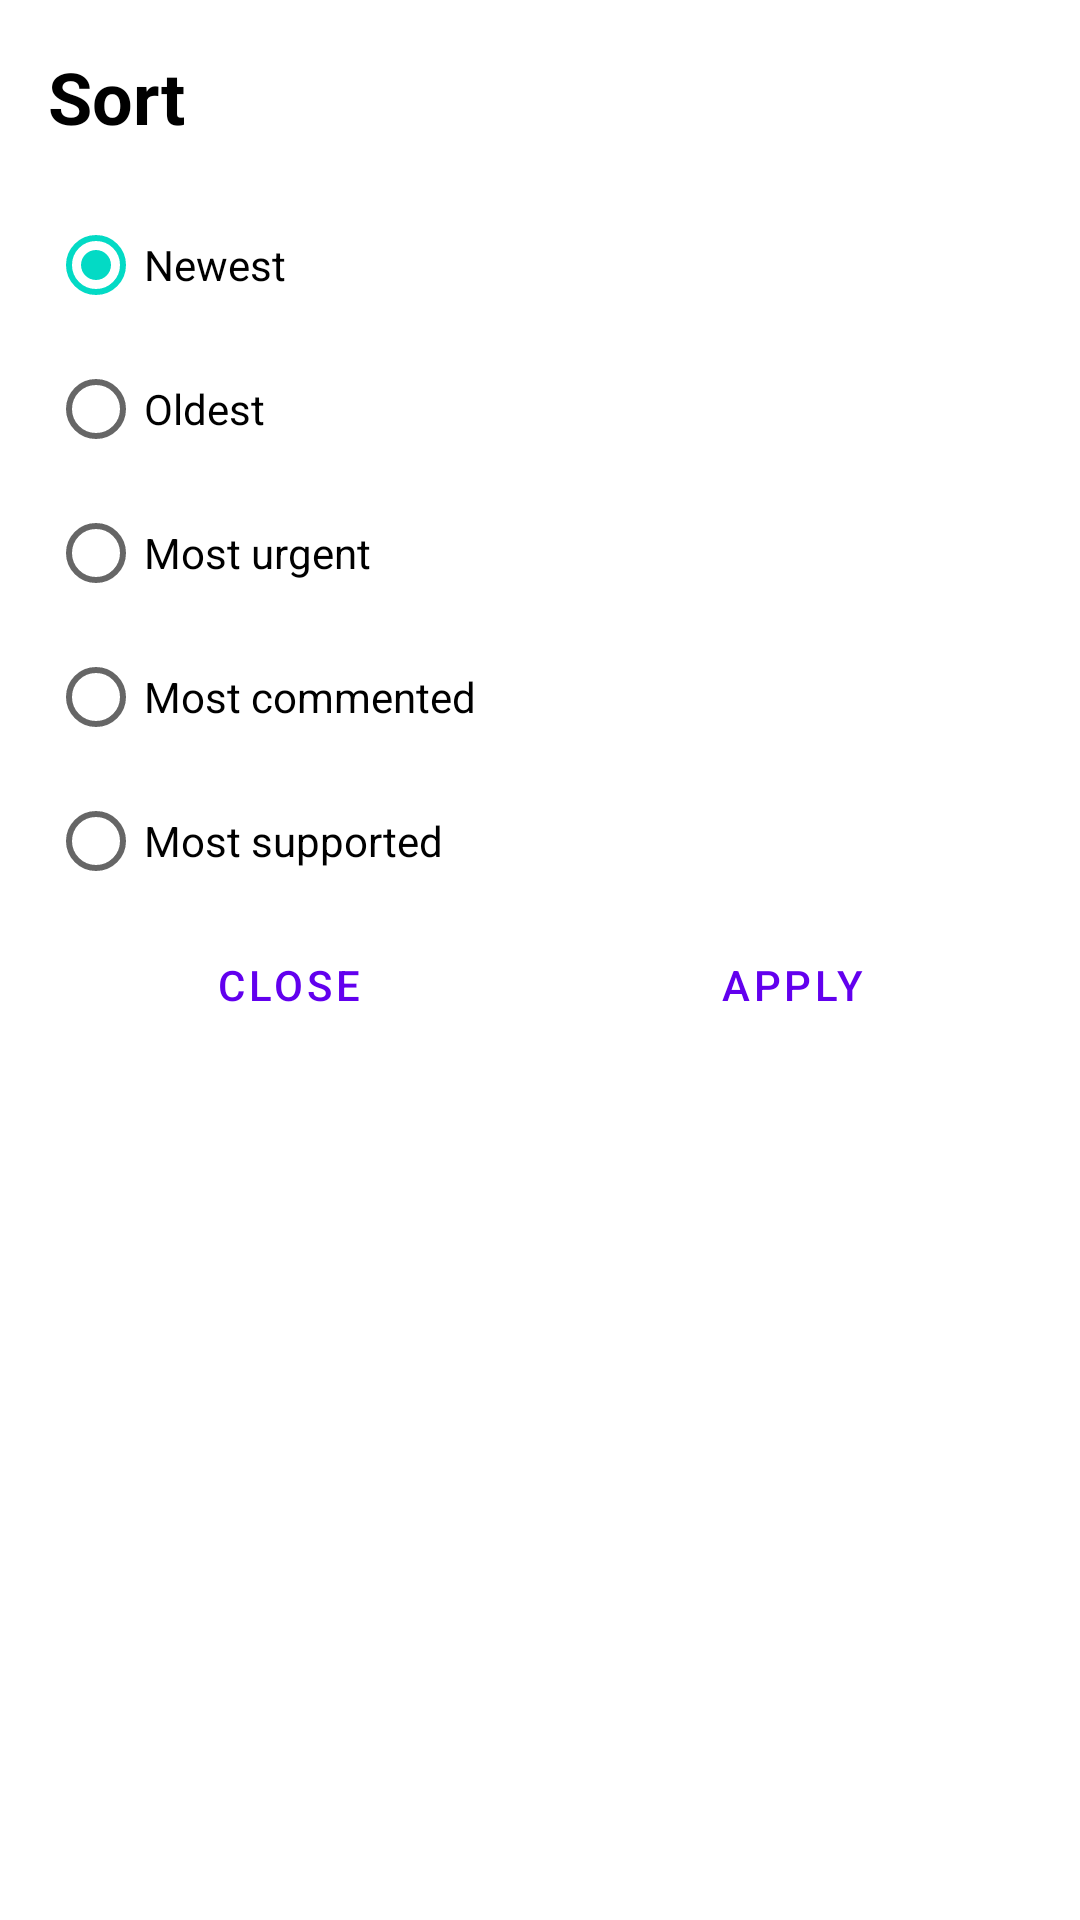

Reconstruct the res/layout file that produces this screen, plus the resources it refers to.
<!-- AndroidManifest.xml: application theme Theme.JakiRespons -->
<!-- res/layout/fragment_option_atur.xml -->
<LinearLayout xmlns:android="http://schemas.android.com/apk/res/android"
    xmlns:tools="http://schemas.android.com/tools"
    android:layout_width="match_parent"
    android:layout_height="wrap_content"
    android:orientation="vertical"
    android:padding="16dp"
    tools:context="com.example.jakirespons.mvvm.main.MainActivity">

    <TextView
        android:layout_width="match_parent"
        android:layout_height="wrap_content"
        android:layout_marginBottom="16dp"
        android:textSize="24sp"
        android:textStyle="bold"
        android:textColor="@color/black"
        android:text="@string/sort" />

    <RadioGroup
        android:id="@+id/rg_options"
        android:checkedButton="@id/rb_baru"
        android:layout_width="match_parent"
        android:layout_height="wrap_content"
        android:orientation="vertical">

        <RadioButton
            android:id="@+id/rb_baru"
            android:layout_width="match_parent"
            android:layout_height="wrap_content"
            android:text="@string/paling_baru" />

        <RadioButton
            android:id="@+id/rb_mou"
            android:layout_width="match_parent"
            android:layout_height="wrap_content"
            android:text="@string/paling_lama" />

        <RadioButton
            android:id="@+id/rb_urgent"
            android:layout_width="match_parent"
            android:layout_height="wrap_content"
            android:text="@string/most_urgent" />

        <RadioButton
            android:id="@+id/rb_lvg"
            android:layout_width="match_parent"
            android:layout_height="wrap_content"

            android:text="@string/banyak_komen" />

        <RadioButton
            android:id="@+id/rb_moyes"
            android:layout_width="match_parent"
            android:layout_height="wrap_content"
            android:text="@string/banyak_dukung" />

    </RadioGroup>

    <LinearLayout
        android:layout_width="match_parent"
        android:layout_height="wrap_content"
        android:orientation="horizontal">

        <Button
            android:id="@+id/btn_close"
            style="?android:attr/buttonBarButtonStyle"
            android:layout_width="match_parent"
            android:layout_height="wrap_content"
            android:layout_marginEnd="4dp"
            android:layout_weight="0.5"
            android:text="@string/close" />

        <Button
            android:id="@+id/btn_choose"
            style="?android:attr/buttonBarButtonStyle"
            android:layout_width="match_parent"
            android:layout_height="wrap_content"
            android:layout_marginStart="4dp"
            android:layout_weight="0.5"
            android:text="@string/choose" />
    </LinearLayout>
</LinearLayout>
<!-- resources referenced by this layout -->
<resources>
  <color name="black">#FF000000</color>
  <string name="banyak_dukung">Most supported</string>
  <string name="banyak_komen">Most commented</string>
  <string name="choose">Apply</string>
  <string name="close">Close</string>
  <string name="most_urgent">Most urgent</string>
  <string name="paling_baru">Newest</string>
  <string name="paling_lama">Oldest</string>
  <string name="sort">Sort</string>
  <style name="Theme.JakiRespons" parent="Theme.MaterialComponents.DayNight.DarkActionBar">
          
          <item name="colorPrimary">@color/purple_500</item>
          <item name="colorPrimaryVariant">@color/purple_700</item>
          <item name="colorOnPrimary">@color/white</item>
          
          <item name="colorSecondary">@color/teal_200</item>
          <item name="colorSecondaryVariant">@color/teal_700</item>
          <item name="colorOnSecondary">@color/black</item>
          
          <item name="android:statusBarColor" tools:targetApi="l">?attr/colorPrimaryVariant</item>
          
      </style>
  <color name="purple_500">#FF6200EE</color>
  <color name="purple_700">#FF3700B3</color>
  <color name="white">#FFFFFFFF</color>
  <color name="teal_200">#FF03DAC5</color>
  <color name="teal_700">#FF018786</color>
</resources>
